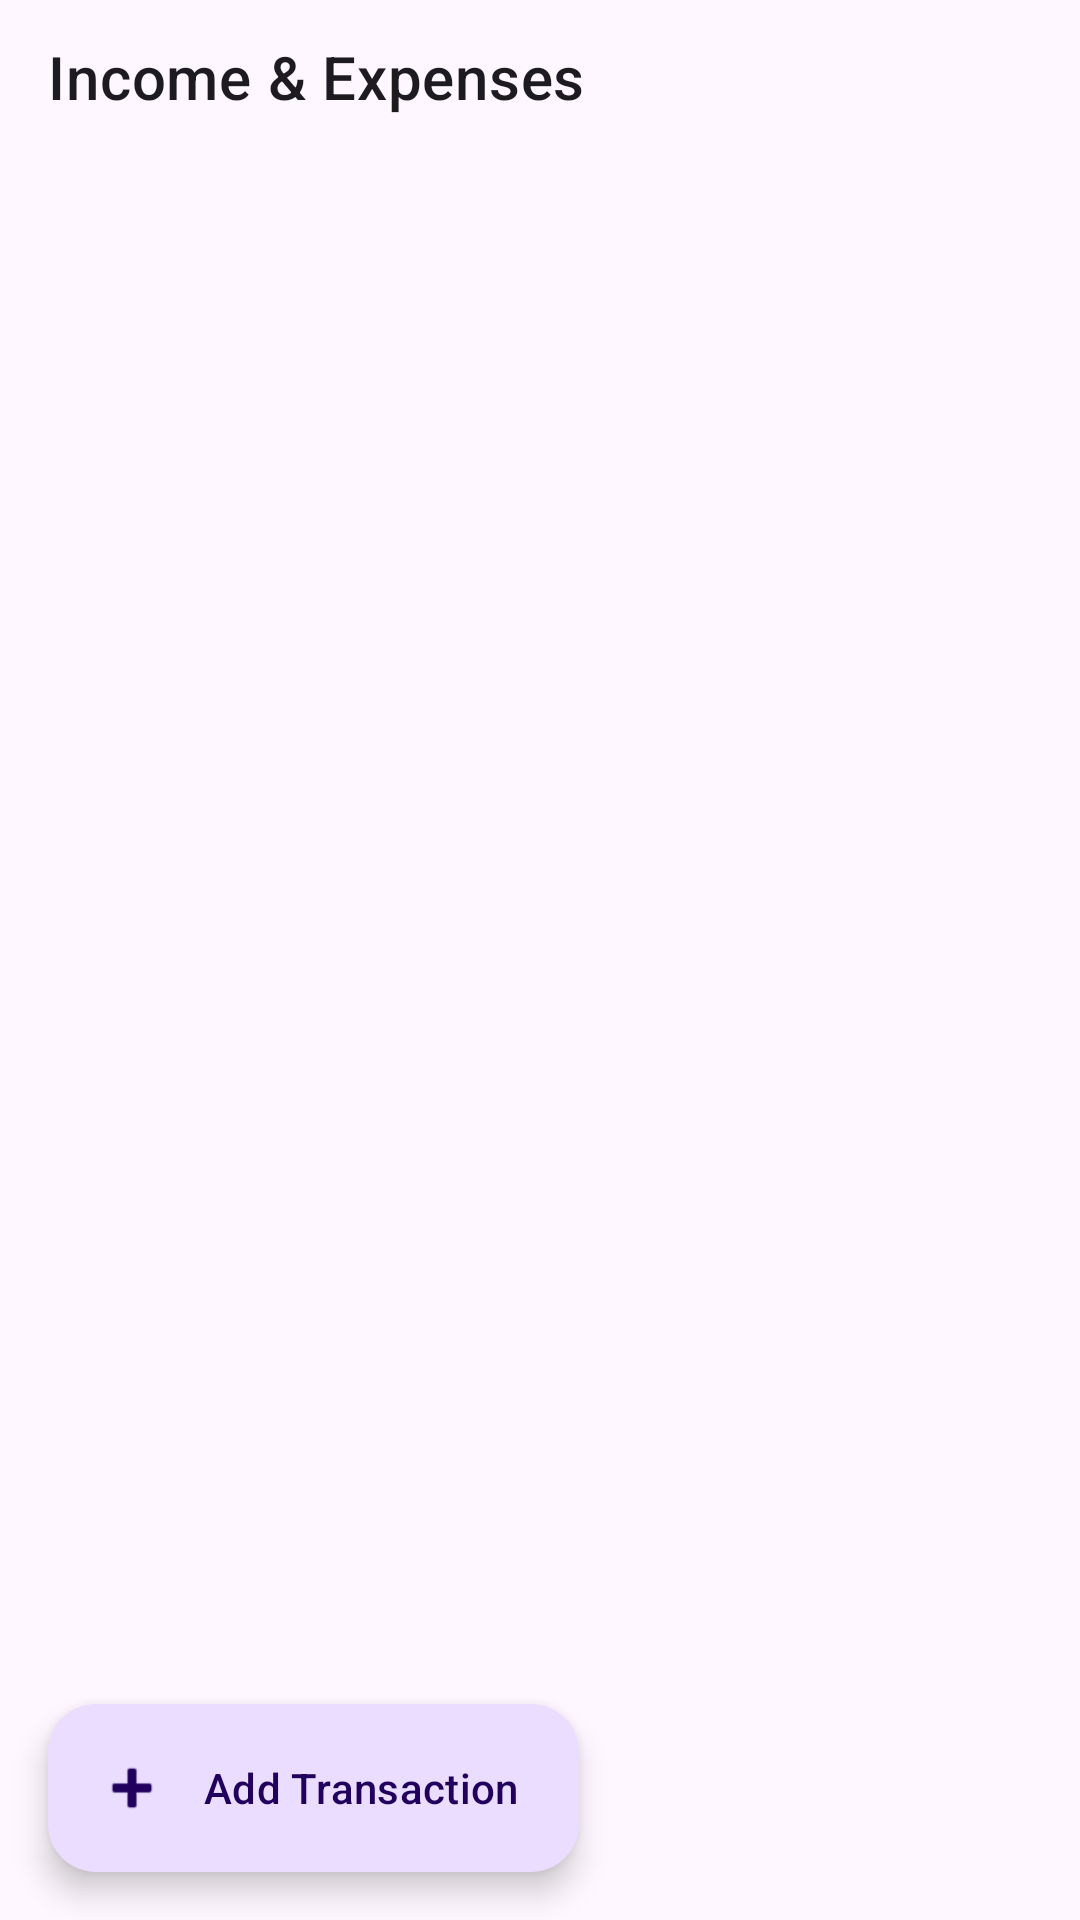

Android layout source for this screen:
<!-- AndroidManifest.xml: application theme Theme.MyWalletApp -->
<!-- res/layout/fragment_transactions.xml -->
<?xml version="1.0" encoding="utf-8"?>
<androidx.coordinatorlayout.widget.CoordinatorLayout xmlns:android="http://schemas.android.com/apk/res/android"
    xmlns:app="http://schemas.android.com/apk/res-auto"
    android:layout_width="match_parent"
    android:layout_height="match_parent">

    
    <LinearLayout
        android:layout_width="match_parent"
        android:layout_height="match_parent"
        android:orientation="vertical">

        
        <TextView
            android:id="@+id/tvHeading"
            android:layout_width="wrap_content"
            android:layout_height="wrap_content"
            android:text="Income &amp; Expenses"
            android:textAppearance="?attr/textAppearanceHeadline6"
            android:paddingStart="16dp"
            android:paddingTop="12dp"
            android:paddingBottom="4dp" />

        
        <androidx.recyclerview.widget.RecyclerView
            android:id="@+id/recyclerViewTransactions"
            android:layout_width="match_parent"
            android:layout_height="0dp"
            android:layout_weight="1"
            android:clipToPadding="false"
            android:padding="8dp"
            app:layoutManager="androidx.recyclerview.widget.LinearLayoutManager" />

        
        <TextView
            android:id="@+id/textViewEmpty"
            android:layout_width="wrap_content"
            android:layout_height="wrap_content"
            android:layout_gravity="center"
            android:text="@string/no_transactions"
            android:visibility="gone" />
    </LinearLayout>

    
    <com.google.android.material.floatingactionbutton.ExtendedFloatingActionButton
        android:id="@+id/fabAddTransaction"
        android:layout_width="wrap_content"
        android:layout_height="wrap_content"
        android:layout_gravity="bottom|start"
        android:layout_margin="16dp"
        android:text="Add Transaction"
        app:icon="@android:drawable/ic_input_add"
        android:contentDescription="@string/add_transaction" />

</androidx.coordinatorlayout.widget.CoordinatorLayout>
<!-- resources referenced by this layout -->
<resources>
  <string name="add_transaction">Add Transaction</string>
  <string name="no_transactions">No transactions yet</string>
  <style name="Theme.MyWalletApp" parent="Base.Theme.MyWalletApp" />
  <style name="Base.Theme.MyWalletApp" parent="Theme.Material3.DayNight.NoActionBar">
          
          
      </style>
</resources>
